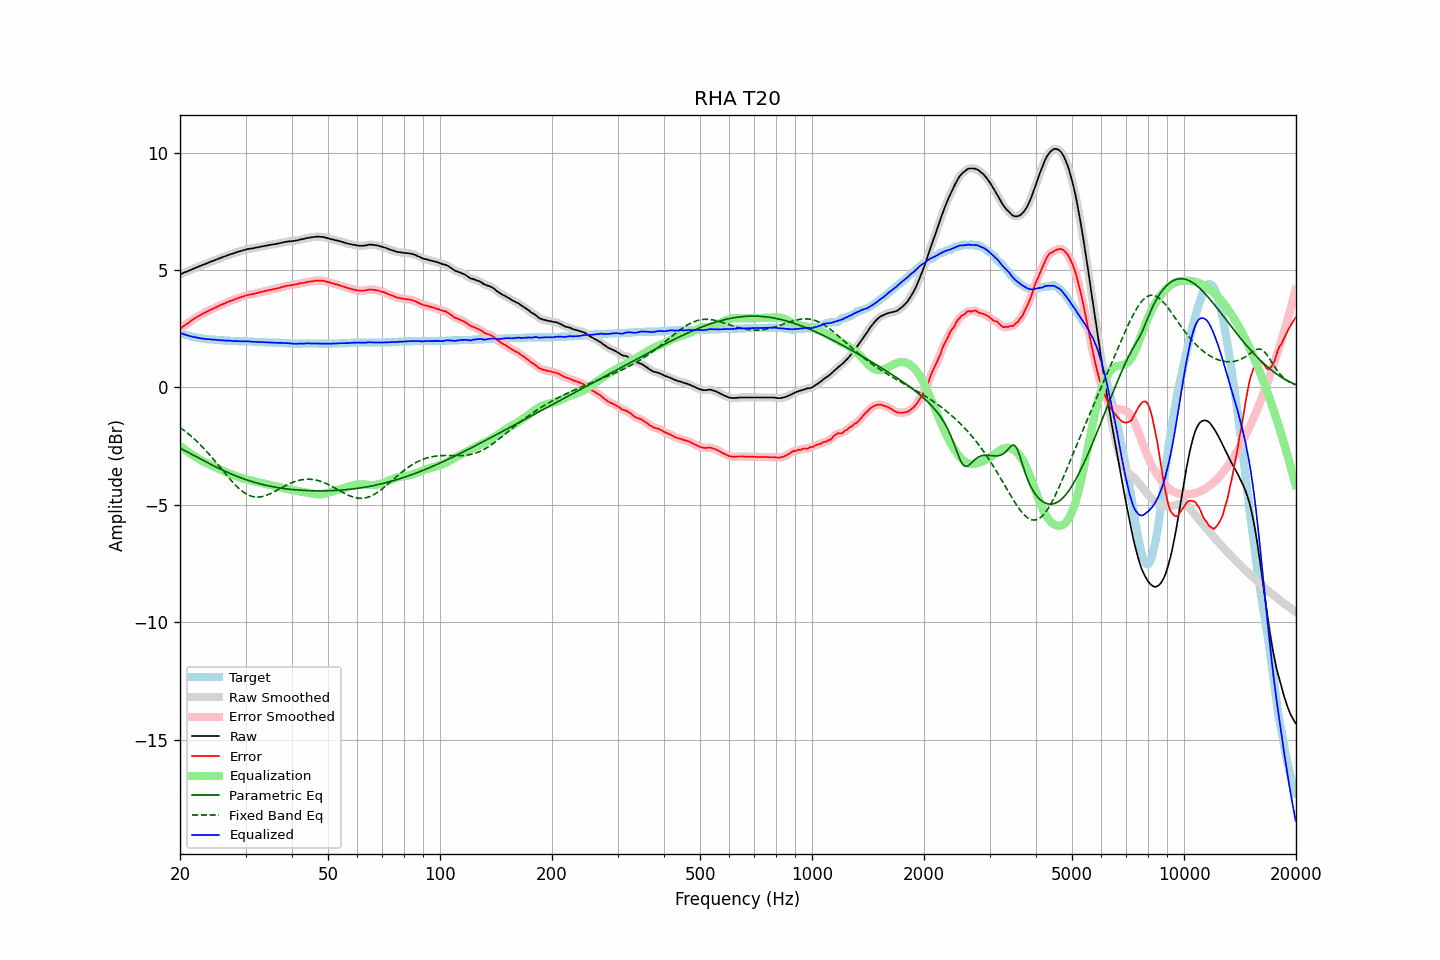

Data behind this chart, as committed beside it:
frequency, raw, error, smoothed, error_smoothed, equalization, parametric_eq, fixed_band_eq, equalized_raw, equalized_smoothed, target
20.00, 4.81, 2.49, 4.81, 2.49, -2.49, -2.58, -1.70, 2.32, 2.32, 2.32
20.20, 4.84, 2.55, 4.84, 2.55, -2.54, -2.62, -1.75, 2.30, 2.30, 2.29
20.40, 4.87, 2.60, 4.87, 2.60, -2.60, -2.65, -1.80, 2.28, 2.28, 2.27
20.61, 4.90, 2.65, 4.90, 2.65, -2.65, -2.69, -1.86, 2.26, 2.25, 2.25
20.81, 4.92, 2.69, 4.93, 2.69, -2.70, -2.73, -1.91, 2.23, 2.23, 2.23
21.02, 4.95, 2.74, 4.95, 2.74, -2.75, -2.76, -1.96, 2.21, 2.21, 2.21
21.23, 4.98, 2.79, 4.98, 2.79, -2.79, -2.80, -2.02, 2.19, 2.19, 2.19
21.44, 5.01, 2.84, 5.01, 2.84, -2.84, -2.84, -2.08, 2.17, 2.17, 2.17
21.66, 5.04, 2.89, 5.04, 2.89, -2.89, -2.87, -2.14, 2.16, 2.16, 2.15
21.87, 5.07, 2.93, 5.07, 2.93, -2.93, -2.91, -2.20, 2.14, 2.14, 2.14
22.09, 5.10, 2.98, 5.10, 2.98, -2.98, -2.95, -2.27, 2.13, 2.13, 2.12
22.31, 5.13, 3.02, 5.13, 3.02, -3.02, -2.98, -2.33, 2.12, 2.12, 2.11
22.54, 5.16, 3.06, 5.16, 3.06, -3.06, -3.02, -2.40, 2.11, 2.10, 2.10
22.76, 5.18, 3.09, 5.19, 3.09, -3.10, -3.06, -2.47, 2.09, 2.09, 2.09
22.99, 5.21, 3.13, 5.21, 3.13, -3.13, -3.09, -2.54, 2.08, 2.08, 2.08
23.22, 5.24, 3.17, 5.24, 3.17, -3.17, -3.13, -2.61, 2.08, 2.07, 2.07
23.45, 5.26, 3.20, 5.27, 3.20, -3.20, -3.17, -2.68, 2.06, 2.06, 2.06
23.69, 5.29, 3.24, 5.30, 3.24, -3.24, -3.20, -2.76, 2.06, 2.06, 2.05
23.92, 5.32, 3.27, 5.32, 3.27, -3.27, -3.24, -2.84, 2.05, 2.05, 2.05
24.16, 5.35, 3.31, 5.35, 3.31, -3.30, -3.27, -2.92, 2.05, 2.05, 2.04
24.40, 5.37, 3.33, 5.38, 3.34, -3.34, -3.31, -2.99, 2.04, 2.04, 2.04
24.65, 5.40, 3.37, 5.40, 3.37, -3.37, -3.34, -3.08, 2.03, 2.03, 2.03
24.89, 5.43, 3.40, 5.43, 3.40, -3.40, -3.37, -3.16, 2.03, 2.03, 2.03
25.14, 5.45, 3.43, 5.46, 3.43, -3.43, -3.41, -3.24, 2.02, 2.02, 2.02
25.39, 5.48, 3.47, 5.48, 3.47, -3.47, -3.44, -3.32, 2.02, 2.02, 2.01
25.65, 5.51, 3.50, 5.51, 3.50, -3.50, -3.47, -3.41, 2.02, 2.01, 2.01
25.91, 5.53, 3.53, 5.54, 3.53, -3.53, -3.51, -3.49, 2.00, 2.01, 2.00
26.16, 5.56, 3.56, 5.56, 3.56, -3.56, -3.54, -3.57, 2.00, 2.00, 2.00
26.43, 5.58, 3.58, 5.59, 3.59, -3.59, -3.57, -3.66, 1.99, 2.00, 2.00
26.69, 5.61, 3.62, 5.61, 3.62, -3.62, -3.60, -3.74, 2.00, 2.00, 1.99
26.96, 5.64, 3.65, 5.64, 3.65, -3.65, -3.63, -3.82, 2.00, 1.99, 1.99
27.23, 5.66, 3.68, 5.66, 3.68, -3.67, -3.66, -3.90, 1.99, 1.99, 1.98
27.50, 5.68, 3.70, 5.68, 3.70, -3.70, -3.69, -3.98, 1.98, 1.98, 1.98
27.77, 5.70, 3.72, 5.70, 3.73, -3.73, -3.72, -4.05, 1.98, 1.98, 1.98
28.05, 5.72, 3.75, 5.73, 3.75, -3.75, -3.75, -4.12, 1.97, 1.97, 1.97
28.33, 5.75, 3.78, 5.75, 3.78, -3.78, -3.77, -4.19, 1.98, 1.97, 1.97
28.62, 5.77, 3.80, 5.77, 3.80, -3.80, -3.80, -4.26, 1.97, 1.97, 1.97
28.90, 5.79, 3.83, 5.79, 3.83, -3.83, -3.83, -4.32, 1.97, 1.97, 1.96
29.19, 5.81, 3.85, 5.81, 3.85, -3.85, -3.85, -4.38, 1.96, 1.96, 1.96
29.48, 5.83, 3.87, 5.83, 3.87, -3.87, -3.88, -4.43, 1.96, 1.96, 1.96
29.78, 5.85, 3.89, 5.85, 3.89, -3.89, -3.90, -4.48, 1.96, 1.96, 1.96
30.08, 5.87, 3.91, 5.87, 3.91, -3.91, -3.93, -4.53, 1.96, 1.96, 1.96
30.38, 5.89, 3.94, 5.89, 3.93, -3.93, -3.95, -4.56, 1.96, 1.96, 1.95
30.68, 5.90, 3.95, 5.90, 3.95, -3.95, -3.97, -4.60, 1.96, 1.96, 1.95
30.99, 5.91, 3.96, 5.91, 3.96, -3.96, -3.99, -4.62, 1.95, 1.95, 1.95
31.30, 5.92, 3.97, 5.92, 3.97, -3.98, -4.02, -4.64, 1.95, 1.95, 1.95
31.61, 5.93, 3.99, 5.94, 3.99, -3.99, -4.04, -4.66, 1.94, 1.94, 1.94
31.93, 5.95, 4.01, 5.95, 4.01, -4.01, -4.06, -4.67, 1.95, 1.94, 1.94
32.24, 5.96, 4.02, 5.96, 4.02, -4.02, -4.07, -4.67, 1.94, 1.94, 1.94
32.57, 5.97, 4.04, 5.98, 4.04, -4.04, -4.09, -4.67, 1.93, 1.94, 1.93
32.89, 5.99, 4.06, 5.99, 4.06, -4.06, -4.11, -4.66, 1.94, 1.93, 1.93
33.22, 6.00, 4.07, 6.00, 4.07, -4.07, -4.13, -4.65, 1.93, 1.93, 1.93
33.55, 6.01, 4.09, 6.02, 4.09, -4.09, -4.15, -4.63, 1.92, 1.93, 1.92
33.89, 6.03, 4.11, 6.03, 4.11, -4.11, -4.16, -4.61, 1.93, 1.92, 1.92
34.23, 6.04, 4.12, 6.04, 4.12, -4.12, -4.18, -4.59, 1.92, 1.92, 1.92
34.57, 6.05, 4.14, 6.06, 4.14, -4.14, -4.19, -4.56, 1.91, 1.92, 1.91
34.92, 6.07, 4.16, 6.07, 4.16, -4.16, -4.21, -4.53, 1.92, 1.92, 1.91
35.27, 6.08, 4.17, 6.08, 4.17, -4.17, -4.22, -4.50, 1.91, 1.91, 1.91
35.62, 6.09, 4.19, 6.09, 4.19, -4.19, -4.23, -4.46, 1.91, 1.91, 1.90
35.97, 6.10, 4.20, 6.10, 4.20, -4.20, -4.25, -4.43, 1.90, 1.90, 1.90
... 635 more rows
